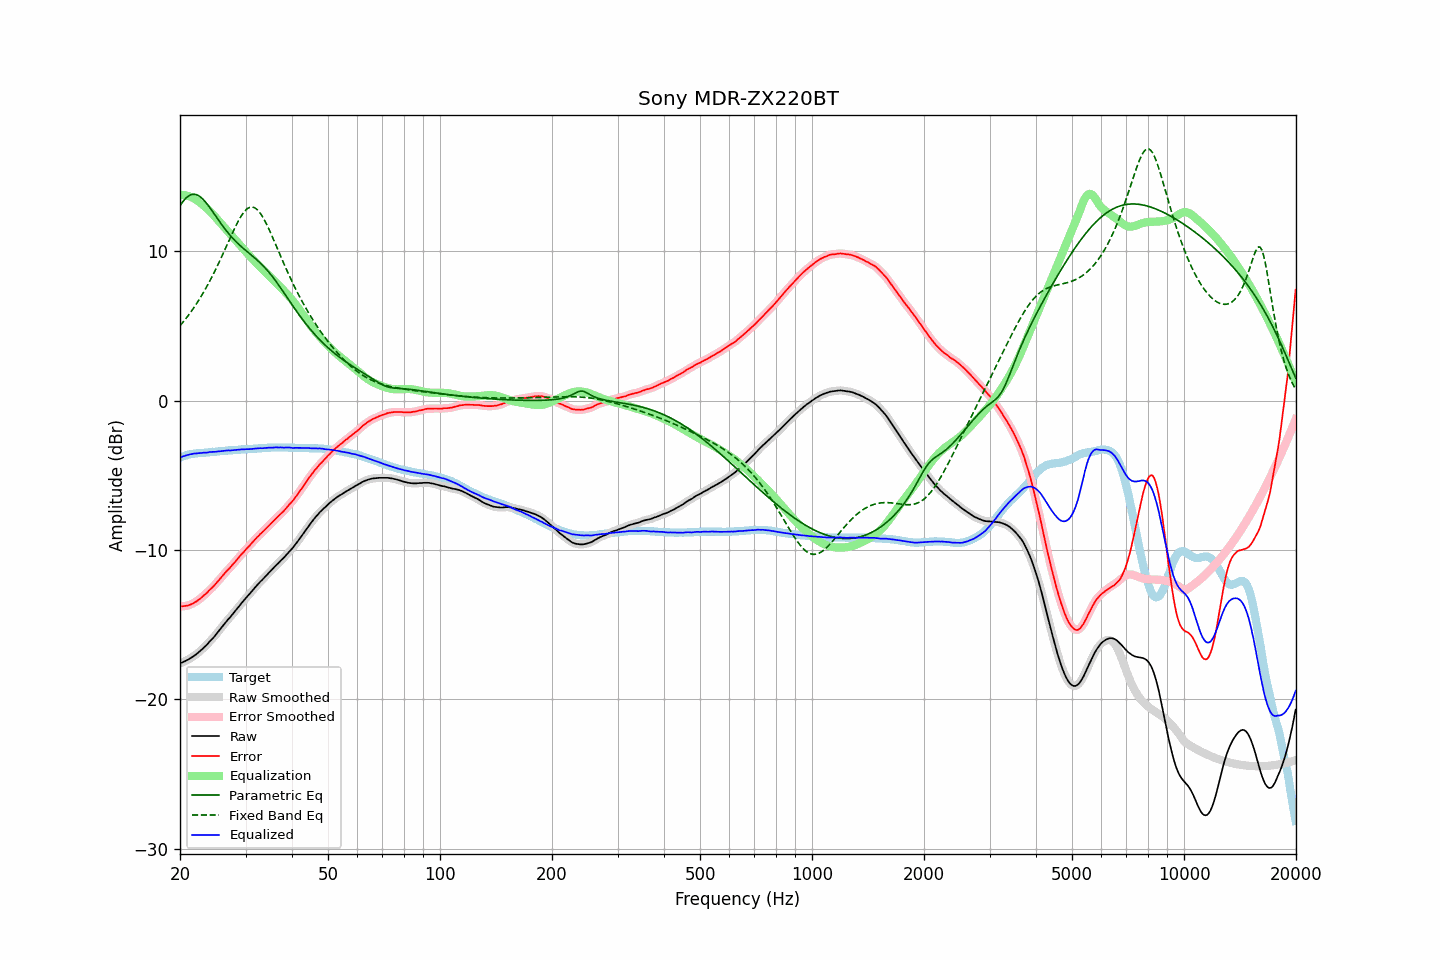

The file beside this chart, header and first rows:
frequency, raw, error, smoothed, error_smoothed, equalization, parametric_eq, fixed_band_eq, equalized_raw, equalized_smoothed, target
20.00, -17.59, -13.78, -17.59, -13.78, 13.78, 13.05, 5.01, -3.82, -3.81, -3.81
20.20, -17.55, -13.78, -17.55, -13.78, 13.78, 13.21, 5.14, -3.77, -3.77, -3.77
20.40, -17.50, -13.77, -17.51, -13.77, 13.77, 13.36, 5.27, -3.73, -3.73, -3.73
20.61, -17.46, -13.76, -17.46, -13.76, 13.76, 13.49, 5.40, -3.70, -3.70, -3.70
20.81, -17.40, -13.74, -17.40, -13.74, 13.74, 13.59, 5.54, -3.66, -3.66, -3.66
21.02, -17.35, -13.73, -17.35, -13.72, 13.71, 13.68, 5.68, -3.64, -3.63, -3.62
21.23, -17.28, -13.68, -17.28, -13.68, 13.68, 13.75, 5.83, -3.60, -3.61, -3.60
21.44, -17.22, -13.64, -17.22, -13.64, 13.64, 13.80, 5.97, -3.58, -3.58, -3.58
21.66, -17.15, -13.59, -17.15, -13.58, 13.58, 13.82, 6.13, -3.57, -3.56, -3.56
21.87, -17.07, -13.52, -17.08, -13.53, 13.53, 13.82, 6.28, -3.54, -3.55, -3.55
22.09, -17.00, -13.47, -17.00, -13.46, 13.46, 13.80, 6.45, -3.54, -3.54, -3.53
22.31, -16.91, -13.39, -16.91, -13.39, 13.39, 13.76, 6.61, -3.52, -3.52, -3.52
22.54, -16.82, -13.31, -16.82, -13.31, 13.31, 13.70, 6.78, -3.52, -3.52, -3.51
22.76, -16.73, -13.23, -16.73, -13.22, 13.22, 13.62, 6.96, -3.51, -3.51, -3.50
22.99, -16.63, -13.13, -16.63, -13.13, 13.13, 13.52, 7.14, -3.50, -3.50, -3.50
23.22, -16.52, -13.03, -16.53, -13.04, 13.04, 13.41, 7.32, -3.48, -3.49, -3.49
23.45, -16.43, -12.95, -16.43, -12.94, 12.94, 13.29, 7.51, -3.49, -3.48, -3.48
23.69, -16.32, -12.85, -16.31, -12.84, 12.84, 13.15, 7.71, -3.48, -3.47, -3.47
23.92, -16.19, -12.73, -16.20, -12.74, 12.74, 13.01, 7.90, -3.45, -3.46, -3.46
24.16, -16.07, -12.63, -16.08, -12.63, 12.63, 12.86, 8.11, -3.44, -3.44, -3.44
24.40, -15.96, -12.54, -15.96, -12.53, 12.52, 12.71, 8.32, -3.44, -3.44, -3.42
24.65, -15.85, -12.42, -15.84, -12.42, 12.41, 12.56, 8.53, -3.44, -3.43, -3.43
24.89, -15.72, -12.30, -15.72, -12.30, 12.29, 12.40, 8.75, -3.43, -3.43, -3.42
25.14, -15.58, -12.17, -15.58, -12.17, 12.17, 12.24, 8.97, -3.41, -3.42, -3.41
25.39, -15.45, -12.05, -15.45, -12.05, 12.05, 12.09, 9.20, -3.40, -3.40, -3.40
25.65, -15.31, -11.93, -15.31, -11.92, 11.92, 11.93, 9.43, -3.39, -3.39, -3.38
25.91, -15.17, -11.79, -15.17, -11.79, 11.80, 11.78, 9.66, -3.38, -3.38, -3.38
26.16, -15.04, -11.67, -15.04, -11.67, 11.67, 11.64, 9.90, -3.37, -3.37, -3.37
26.43, -14.90, -11.54, -14.90, -11.54, 11.55, 11.49, 10.13, -3.35, -3.35, -3.36
26.69, -14.77, -11.42, -14.77, -11.42, 11.43, 11.36, 10.37, -3.34, -3.34, -3.35
26.96, -14.64, -11.31, -14.65, -11.31, 11.31, 11.22, 10.61, -3.33, -3.34, -3.33
27.23, -14.53, -11.21, -14.52, -11.20, 11.19, 11.10, 10.85, -3.34, -3.33, -3.32
27.50, -14.40, -11.08, -14.40, -11.08, 11.07, 10.97, 11.09, -3.33, -3.33, -3.32
27.77, -14.27, -10.95, -14.27, -10.96, 10.95, 10.85, 11.32, -3.32, -3.32, -3.32
28.05, -14.14, -10.84, -14.14, -10.83, 10.83, 10.74, 11.55, -3.31, -3.31, -3.30
28.33, -14.01, -10.71, -14.01, -10.71, 10.71, 10.63, 11.77, -3.30, -3.30, -3.30
28.62, -13.87, -10.58, -13.87, -10.58, 10.58, 10.53, 11.98, -3.29, -3.29, -3.29
28.90, -13.74, -10.46, -13.74, -10.45, 10.46, 10.42, 12.17, -3.28, -3.28, -3.28
29.19, -13.60, -10.32, -13.60, -10.33, 10.33, 10.33, 12.35, -3.27, -3.27, -3.28
29.48, -13.47, -10.22, -13.47, -10.21, 10.21, 10.23, 12.51, -3.26, -3.26, -3.25
29.78, -13.35, -10.09, -13.35, -10.09, 10.09, 10.14, 12.66, -3.26, -3.26, -3.26
30.08, -13.22, -9.97, -13.23, -9.97, 9.97, 10.05, 12.77, -3.25, -3.25, -3.25
30.38, -13.10, -9.85, -13.10, -9.85, 9.85, 9.96, 12.86, -3.25, -3.25, -3.25
30.68, -12.98, -9.75, -12.98, -9.74, 9.73, 9.87, 12.93, -3.25, -3.25, -3.23
30.99, -12.85, -9.62, -12.86, -9.62, 9.61, 9.78, 12.96, -3.24, -3.24, -3.23
31.30, -12.73, -9.50, -12.73, -9.50, 9.50, 9.69, 12.97, -3.24, -3.23, -3.23
31.61, -12.60, -9.38, -12.60, -9.38, 9.38, 9.60, 12.94, -3.22, -3.22, -3.22
31.93, -12.47, -9.26, -12.48, -9.26, 9.27, 9.51, 12.88, -3.21, -3.21, -3.21
32.24, -12.36, -9.15, -12.36, -9.15, 9.16, 9.42, 12.79, -3.20, -3.20, -3.21
32.57, -12.24, -9.05, -12.24, -9.04, 9.05, 9.32, 12.68, -3.20, -3.19, -3.19
32.89, -12.12, -8.93, -12.13, -8.94, 8.94, 9.21, 12.54, -3.18, -3.19, -3.19
33.22, -12.02, -8.84, -12.02, -8.84, 8.83, 9.11, 12.38, -3.19, -3.18, -3.18
33.55, -11.91, -8.74, -11.91, -8.73, 8.73, 9.00, 12.20, -3.18, -3.18, -3.17
33.89, -11.79, -8.63, -11.79, -8.63, 8.62, 8.88, 12.00, -3.17, -3.17, -3.16
34.23, -11.68, -8.52, -11.68, -8.52, 8.52, 8.76, 11.78, -3.16, -3.16, -3.16
34.57, -11.56, -8.41, -11.56, -8.41, 8.41, 8.64, 11.56, -3.15, -3.15, -3.15
34.92, -11.45, -8.30, -11.45, -8.30, 8.30, 8.51, 11.32, -3.15, -3.15, -3.15
35.27, -11.34, -8.20, -11.34, -8.19, 8.19, 8.37, 11.08, -3.15, -3.15, -3.14
35.62, -11.23, -8.09, -11.23, -8.08, 8.08, 8.24, 10.84, -3.15, -3.14, -3.14
35.97, -11.11, -7.97, -11.11, -7.97, 7.98, 8.09, 10.58, -3.13, -3.14, -3.14
... 635 more rows
